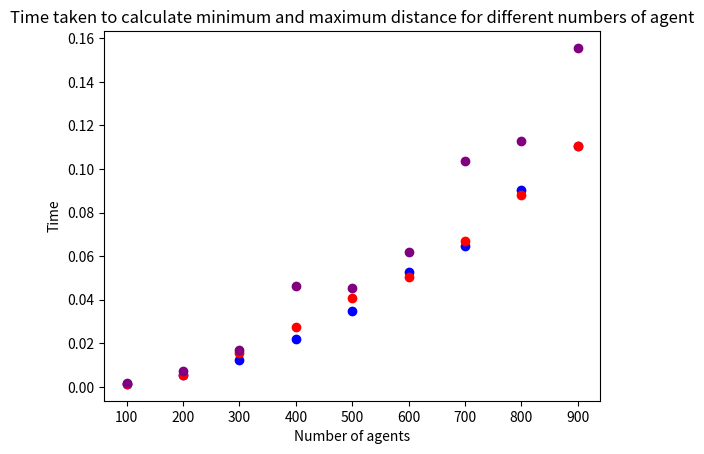

Here is the Python script that generated this plot:
# -*- coding: utf-8 -*-
"""
Created on Fri Jan  6 11:01:28 2023

[redacted]
"""
import random
from matplotlib import pyplot as plt
import time

# Set the pseudo-random seed for reproducibility
random.seed(0)

# A variable to store the number of agents
#n_agents = 500

def get_distance(x0, y0, x1, y1):
    """
    Calculate the Euclidean distance between (x0, y0) and (x1, y1).

    Parameters
    ----------
    x0 : Number
        The x-coordinate of the first coordinate pair.
    y0 : Number
        The y-coordinate of the first coordinate pair.
    x1 : Number
        The x-coordinate of the second coordinate pair.
    y1 : Number
        The y-coordinate of the second coordinate pair.

    Returns
    -------
    distance : Number
        The Euclidean distance between (x0, y0) and (x1, y1).
    """
    # Calculate the difference in the x coordinates.
    dx = x0 - x1
    # Calculate the difference in the y coordinates.
    dy = y0 - y1
    # Square the differences and add the squares
    ssd = (dx * dx) + (dy * dy)
    # Calculate the square root
    distance = ssd ** 0.5
    return distance

def get_max_distance():
    """
    Calculate and return the maximum distance between all the agents

    Returns
    -------
    max_distance : Number
        The maximum distance betwee all the agents.

    """
    # Loop through and calculate distances
    max_distance = 0
    for i in range(len(agents)):
        a = agents[i]
        for j in range(i + 1, len(agents)):
            #print("i", i, "j", j)
            b = agents[j]
            distance = get_distance(a[0], a[1], b[0], b[1])
            #print("distance between", a, b, distance)
            max_distance = max(max_distance, distance)
            #print("max_distance", max_distance)
    return max_distance

def get_min_distance():
    """
    Calculate and return the minimum distance between all the agents

    Returns
    -------
    min_distance : Number
        The minimum distance betwee all the agents.

    """
    min_distance = 0
    for i in range(len(agents)):
        a = agents[i]
        for j in range(i + 1, len(agents)):
            #print("i", i, "j", j)
            b = agents[j]
            distance = get_distance(a[0], a[1], b[0], b[1])
            #print("distance between", a, b, distance)
            min_distance = min(min_distance, distance)
            #print("max_distance", max_distance)
    return min_distance

def get_mean_distance():
    """
    Calculate and return the mean distance between all the agents

    Returns
    -------
    mean_distance : Number
    The mean distance betwee all the agents.
        
    distance : Number
        The distance betwee all the agents.

    """
    distance=[]
    for i in range(len(agents)):
        for j in range(i+1,len(agents)):
            a=get_distance(agents[i][0],agents[i][1],agents[j][0],agents[j][1])
            distance.append(a)
    mean_distance= sum(distance)/len(distance)
    return mean_distance,distance

def get_standard_deviation():
    """
    Calculate and return the mean distance between all the agents

    Returns
    -------
    std : Number
    The standard distance betwee all the agents.
        
    """
    mean,distance=get_mean_distance()
    #The sum of the squares of the difference between each value and the mean
    sqrSum = 0
    for i in range(len(distance)):
        sqrSum=(distance[i] - mean)**2 + sqrSum
    #print(sqrSum)   
    std = (sqrSum/(len(distance)-1))**0.5
    return std

def get_median():
   """
    Calculate and return the median distance between all the agents

    Returns
    -------
    median : Number
       The median distance betwee all the agents.

    """ 
   a, distance = get_mean_distance()
   
   distance.sort()
   if len(distance) % 2 == 0:
       median=(distance[len(distance)//2]+distance[len(distance)//2+1])/2
   else:
       median=distance[len(distance)//2+1]
   return median

def get_mode():
    """
    Calculate and return the mode distance between all the agents

    Returns
    -------
    b : TYPE number
        the mode distance between all the agents.

    """
    a, distance = get_mean_distance()
    #new dictionary  
    zidian = {} 
    b= []
    for i in distance:
        if i in zidian: 
            zidian[i] += 1
        else:
            zidian[i] = 1 
    for k,v in zidian.items():
        if v == max(zidian.values()):
            b.append((k,v))
    return b

def movement(x0,y0):
    """
    Let a point move once in the range of maximum and minimum and y
    
    Parameters
    ----------
    x0 : Number
        x coordinate of one point.
    y0 : Number
        y coordinate of one point.

    Returns
    -------
    x0 : Number
        y coordinate of one point after movement.
    y0 : Number
        y coordinate of one point after movement.

    """
    
    #print(agents)
    rn = random.random()
    if rn < 0.5:
        x0 = x0 + 1
    else:
        x0 = x0 - 1

    rn = random.random()
    if rn < 0.5:
        y0 = y0 + 1
    else:
        y0 = y0 - 1
        
    if x0 < x_min:
          x0 = x_min
    if y0 < y_min:
          y0 = y_min
    if x0 > x_max:
          x0 = x_max
    if y0 > y_max:
          y0 = y_max
        
        
    return x0,y0

def get_maxAndMinDistace():
    """
    

    Parameters
    ----------
    x0 : Number
        x coordiante.
    y0 : Number
        y coordinate.

    Returns
    -------
    min_distance : Number
        min distance among all agents.
    max_distance : Number
        max distance among all agetns.

    """
    min_distance = 0
    max_distance = 0
    for i in range(len(agents)):
        a = agents[i]
        for j in range(i + 1, len(agents)):
            b = agents[j]
            distance = get_distance(a[0], a[1], b[0], b[1])
            min_distance = min(min_distance, distance)
            max_distance = max(max_distance, distance)      
    return (min_distance,max_distance)
     
# A list to store times of get_max_distance
get_max_distance_run_times = []
# A list to store times of get_min_distance
get_min_distance_run_times = []
# A list to store times of getMaxAndMindistance
get_minAndMaxTimes=[]

#generate a list 
n_agents_range = range(100,1000,100)

#loop to generate list with different  elememtns
for n_agents in n_agents_range:  
    # Initialise agents
    agents = []
    for i in range(n_agents):
        agents.append([random.randint(0, 99), random.randint(0, 99)])
     
    #Record start time to calculate the max distance
    max_start = time.perf_counter()    
    print("Maximum distance between ",n_agents,"all the agents",get_max_distance())
    #Record end time to calculate the max distance
    max_end = time.perf_counter()
    #calculate the running  time to calculate the max distance
    max_run_time = max_end - max_start
    
    
    #Record start time to calculate the min distance
    min_start = time.perf_counter()
    print("Minimum distance between all the agents", get_min_distance())
    #Record end time to calculate the min distance
    min_end = time.perf_counter()
    #calculate the running  time to calculate the min distance
    min_run_time = min_end - min_start
    
    
    
    #Record start time to calculate the max and min distance
    maxAndMinstart = time.perf_counter()    
    print("Maximum distance between ",n_agents,"all the agents",get_maxAndMinDistace())
    #Record end time to calculate the max and min distance
    maxAndMinend = time.perf_counter()
    #calculate the running  time to calculate the max and min distance
    maxAndMinstart_run_time = maxAndMinend - maxAndMinstart
    
    
        
    print("Time taken to calculate ",n_agents,"maximum distance", max_run_time )
    print("Time taken to calculate ", n_agents,"minimum distance",min_run_time)
    print("Time taken to calculate ", n_agents,"minimum and maximum distance",maxAndMinstart_run_time)
    
    
    #store the time to generate different number lists
    get_max_distance_run_times.append(max_run_time)
    get_min_distance_run_times.append(min_run_time)
    get_minAndMaxTimes.append(maxAndMinstart_run_time)
    
    

# Plot to show time of get max distance 
plt.title("Time taken to calculate maximum distance for different numbers of agent")

plt.xlabel("Number of agents")

plt.ylabel("Time")

#loop to get the x coordinate and y coordinate
j = 0
for i in n_agents_range:
    plt.scatter(i, get_max_distance_run_times[j], color='blue')
    j = j + 1
plt.show()


#Plot to show time of get min distance 
plt.title("Time taken to calculate minimum distance for different numbers of agent")
plt.xlabel("Number of agents")
plt.ylabel("Time")
j = 0
for i in n_agents_range:
    plt.scatter(i, get_min_distance_run_times[j], color='red')
    j = j + 1
plt.show()

#Plot to show time of get min and max distance 
plt.title("Time taken to calculate minimum and maximum distance for different numbers of agent")
plt.xlabel("Number of agents")
plt.ylabel("Time")
j = 0
for i in n_agents_range:
    plt.scatter(i, get_minAndMaxTimes[j], color='purple')
    j = j + 1
plt.show()




#movement
#change coordinates
#print(agents)

#make constrains and generate list
list1=[]
for i in range(20):
    list1.append([random.randint(0, 99), random.randint(0, 99)])
#plot point before move 
print("before move")   
print(list1)


# The minimum x coordinate.
x_min = 0
# The minimum y coordinate.
y_min = 0
# The maximum x coordinate.
x_max = 99
# The maximum y coordinate.
y_max = 99

#Move the point for 1000 times
n_iterations = 1000
for j in range(n_iterations):
    for i in range(len(list1)):
        list1[i][0],list1[i][1] = movement(list1[i][0],list1[i][1]) 
      
print("after move")        
#plot point after move             
print(list1)


print("this is a test")